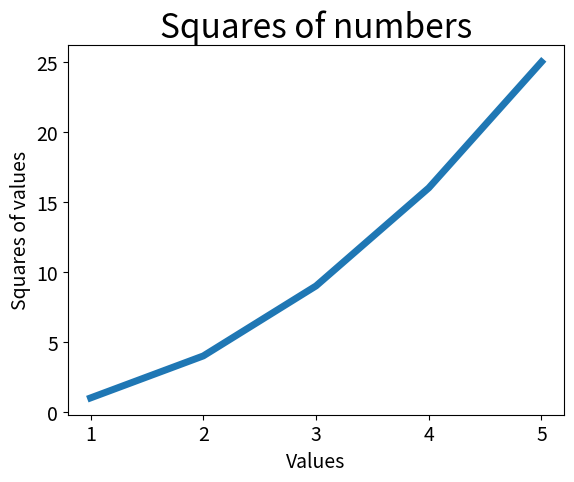

Recreate this plot in Python.
# First program with matplotlib ^o^
import matplotlib.pyplot as plt

input_values = [1, 2, 3, 4, 5]
squares = [1, 4, 9, 16, 25]
plt.plot(input_values,squares, linewidth=5)

#defining title and axis labels
plt.title("Squares of numbers", fontsize=24)
plt.xlabel("Values", fontsize=14)
plt.ylabel("Squares of values", fontsize=14)

#defining the label's dimentions
plt.tick_params(axis='both', labelsize=14)

plt.show()
